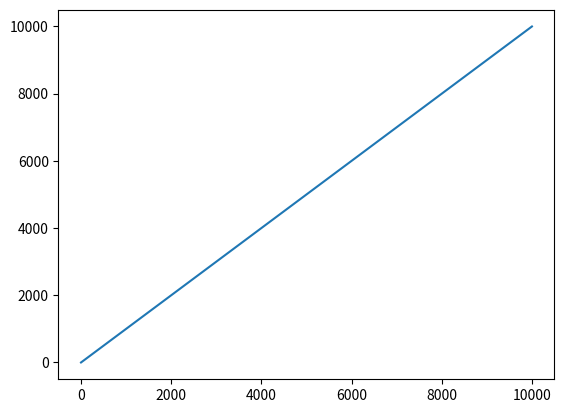

The script that saved this image:
import numpy as np

ITERATIONS = []
COSTS = []


def sigmoid(z):
    return 1 / (1 + np.exp(-z))


# Produce a neural network randomly initialized
def initialize_parameters(n_x, n_h, n_y):
    W1 = np.random.randn(n_h, n_x)
    b1 = np.zeros((n_h, 1))
    W2 = np.random.randn(n_y, n_h)
    b2 = np.zeros((n_y, 1))

    parameters = {
        "W1": W1,
        "b1": b1,
        "W2": W2,
        "b2": b2
    }
    return parameters


# Evaluate the neural network
def forward_prop(X, parameters):
    W1 = parameters["W1"]
    b1 = parameters["b1"]
    W2 = parameters["W2"]
    b2 = parameters["b2"]

    # Z value for Layer 1
    Z1 = np.dot(W1, X) + b1
    # Activation value for Layer 1
    A1 = np.tanh(Z1)
    # Z value for Layer 2
    Z2 = np.dot(W2, A1) + b2
    # Activation value for Layer 2
    A2 = sigmoid(Z2)

    cache = {
        "A1": A1,
        "A2": A2
    }
    return A2, cache


# Evaluate the error (i.e., cost) between the prediction made in A2 and the provided labels Y
# We use the Mean Square Error cost function
def calculate_cost(A2, Y):
    # m is the number of examples
    cost = np.sum((0.5 * (A2 - Y) ** 2).mean(axis=1)) / m
    return cost


# Apply the backpropagation
def backward_prop(X, Y, cache, parameters):
    A1 = cache["A1"]
    A2 = cache["A2"]

    W2 = parameters["W2"]

    # Compute the difference between the predicted value and the real values
    dZ2 = A2 - Y
    dW2 = np.dot(dZ2, A1.T) / m
    db2 = np.sum(dZ2, axis=1, keepdims=True) / m
    # Because d/dx tanh(x) = 1 - tanh^2(x)
    dZ1 = np.multiply(np.dot(W2.T, dZ2), 1 - np.power(A1, 2))
    dW1 = np.dot(dZ1, X.T) / m
    db1 = np.sum(dZ1, axis=1, keepdims=True) / m

    grads = {
        "dW1": dW1,
        "db1": db1,
        "dW2": dW2,
        "db2": db2
    }

    return grads


# Third phase of the learning algorithm: update the weights and bias
def update_parameters(parameters, grads, learning_rate):
    W1 = parameters["W1"]
    b1 = parameters["b1"]
    W2 = parameters["W2"]
    b2 = parameters["b2"]

    dW1 = grads["dW1"]
    db1 = grads["db1"]
    dW2 = grads["dW2"]
    db2 = grads["db2"]

    W1 = W1 - learning_rate * dW1
    b1 = b1 - learning_rate * db1
    W2 = W2 - learning_rate * dW2
    b2 = b2 - learning_rate * db2

    new_parameters = {
        "W1": W1,
        "W2": W2,
        "b1": b1,
        "b2": b2
    }

    return new_parameters


# model is the main function to train a model
# X: is the set of training inputs
# Y: is the set of training outputs
# n_x: number of inputs (this value impacts how X is shaped)
# n_h: number of neurons in the hidden layer
# n_y: number of neurons in the output layer (this value impacts how Y is shaped)
def model(X, Y, n_x, n_h, n_y, num_of_iters, learning_rate):
    parameters = initialize_parameters(n_x, n_h, n_y)
    for i in range(0, num_of_iters + 1):
        a2, cache = forward_prop(X, parameters)
        cost = calculate_cost(a2, Y)
        grads = backward_prop(X, Y, cache, parameters)
        parameters = update_parameters(parameters, grads, learning_rate)
        if (i % 100 == 0):
            ITERATIONS.append(i)
            COSTS.append(i)

    return parameters


# Make a prediction
# X: represents the inputs
# parameters: represents a model
# the result is the prediction
def predict(X, parameters):
    a2, cache = forward_prop(X, parameters)
    yhat = a2
    yhat = np.squeeze(yhat)
    if (yhat >= 0.5):
        y_predict = 1
    else:
        y_predict = 0

    return y_predict


# Set the seed to make result reproducible
np.random.seed(42)

# The 4 training examples by columns
X = np.array([[0, 0, 1, 1],
              [0, 1, 0, 1]])

# The outputs of the XOR for every example in X
Y = np.array([[0, 1, 1, 0]])

# No. of training examples
m = X.shape[1]

# Set the hyperparameters
n_x = 2  # No. of neurons in first layer
n_h = 4  # No. of neurons in hidden layer
n_y = 1  # No. of neurons in output layer

# The number of times the model has to learn the dataset
number_of_iterations = 10000
learning_rate = 0.01

# define a model
trained_parameters = model(X, Y, n_x, n_h, n_y, number_of_iterations, learning_rate)

# Test 2X1 vector to calculate the XOR of its elements.
# You can try any of those: (0, 0), (0, 1), (1, 0), (1, 1)
X_test = np.array([[0], [1]])
y_predict = predict(X_test, trained_parameters)

# Print the result
print('Neural Network prediction for example ({:d}, {:d}) is {:d}'.format(
    X_test[0][0], X_test[1][0], y_predict))


# Edited code starts here

import matplotlib.pyplot as mpl
mpl.plot(ITERATIONS, COSTS)
mpl.show()

# The outputs of the AND for every example in X
# The outputs of the OR for every example in X
Ys = [
    np.array([[0, 0, 0, 1]]),
    np.array([[0, 1, 1, 1]])
]
# All posible tests
X_tests = [
    np.array([[0], [0]]),
    np.array([[0], [1]]),
    np.array([[1], [0]]),
    np.array([[1], [1]])
]

for Y in Ys:
    # define a model
    trained_parameters = model(X, Y, n_x, n_h, n_y, number_of_iterations, learning_rate)

    # Test 2X1 vector to calculate the XOR of its elements.
    y_predict = predict(X_test, trained_parameters)

    for X_test in X_tests:
        # Print the result
        print('Neural Network prediction for example ({:d}, {:d}) is {:d}'.format(
            X_test[0][0], X_test[1][0], y_predict))

# The 2 training examples by columns
X = np.array([[0, 1]])

# The outputs of the NOT for every example in X
Y = np.array([[1, 0]])

# No. of training examples
m = X.shape[1]

# Set the hyperparameters
n_x = 1  # No. of neurons in first layer
n_h = 2  # No. of neurons in hidden layer

# define a model
trained_parameters = model(X, Y, n_x, n_h, n_y, number_of_iterations, learning_rate)

# All posible tests
X_tests = [
    np.array([[0]]),
    np.array([[1]])
]
for X_test in X_tests:
    y_predict = predict(X_test, trained_parameters)

    # Print the result
    print('Neural Network prediction for example ({:d}) is {:d}'.format(
        X_test[0][0], y_predict))
